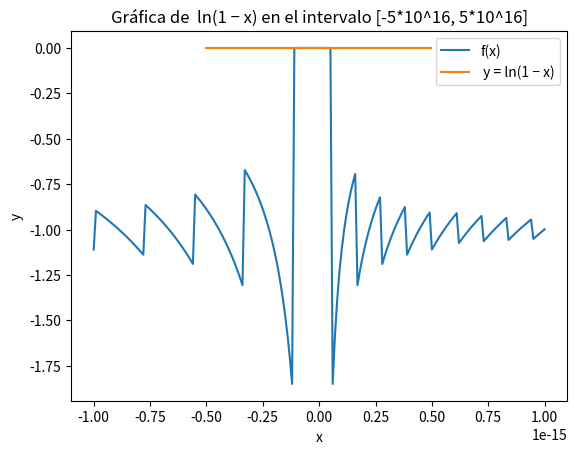

Write the Python code that produced this figure.
import math
import matplotlib.pyplot as plt
def f(x):
    return (math.log(1-x))/x
def P_3(x):
    # El polinomio de Taylor de grado 3 para la funcion ln(1 − x) es:
    # P_3(x) = -x + x^2 - x^3
    return (-1)*x + math.pow(x,2) - math.pow(x,3)
print("El polinomio de Taylor de grado 3 para la funcion ln(1 − x) es:\n P_3(x) = -x + x^2 - x^3\n")
print(f"a) El valor adecuado a f(0), evaluamos (x=0)\nf(0) = P_3(0) = {P_3(0)}")
# intervalo [-10^15, 10^15]
a = math.pow(10,-15)
b = -1*math.pow(10,-15)
paso = (a-b)/200
i = b
r = []
while(i<a):
  r.append(i)
  i = i + paso
plt.plot(r, [f(i) for i in r], label='f(x)')
plt.xlabel('x')
plt.ylabel('y')
plt.title('Gráfica de f(x) en el intervalo [-10^15, 10^15]')
plt.legend()
plt.show()
print(f"b) El valor asignado a f(x) cuando x->0 es 0, ya que sus limites de laterales f(0) tienden a 0")
# c) Grafique ln(1 − x) en el intervalo [−5×10^−16,5×10^−16]
# intervalo [-5*10^16, 5*10^16]
a = 5 * math.pow(10,-16)
b = -5 * math.pow(10,-16)
paso = (a-b)/250
i = b
r = []
while(i<a):
  r.append(i)
  i = i + paso
plt.plot(r, [math.log(1-i) for i in r], label=' y = ln(1 − x)')
plt.xlabel('x')
plt.ylabel('y')
plt.title('Gráfica de  ln(1 − x) en el intervalo [-5*10^16, 5*10^16]')
plt.legend()
plt.show()
print(f"c) La forma de la grafica es escalonda descendiente\n Las oscilaciones se hacen mas frecuentes con x>0")
print(f"d) 1. El intervalo ([-10^{15}, 10^{15}]) no es simetrico alrededor de (x = 0).\nEsto se debe a que el dominio de la funcion ln(1 - x) esta restringido a (x < 1).\nLa funcion ln(1 - x) no esta definida para valores de (x) mayores o iguales a 1.\nPor lo tanto, el intervalo no es simetrico porque no incluye valores positivos de (x)")
print(f"d) 2. La funcion (f(x)) tiene oscilaciones cuando (x > 0) debido a la presencia de la funcion logaritmica ln(1 - x).\nCerca de (x = 0), ln(1 - x) se comporta de manera suave y monotona.\nSin embargo, a medida que (x) se aleja de 0 hacia valores positivos, la funcion ln(1 - x) se vuelve mas sensible a pequenas variaciones en (x).\nEsto resulta en oscilaciones mas pronunciadas en (f(x)) cuando (x > 0)")

